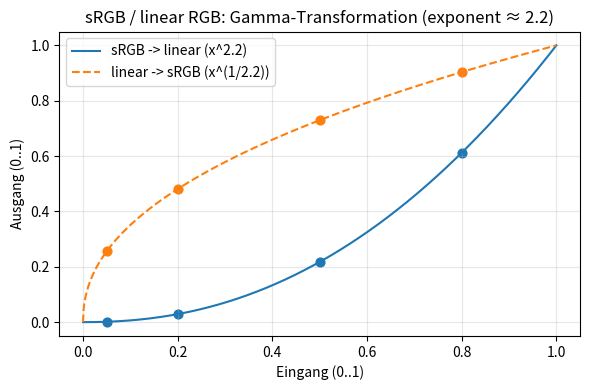

Recreate this plot in Python.
# plot_srgb_gamma.py
import numpy as np
import matplotlib.pyplot as plt

# Wertebereich 0..1
x = np.linspace(0.0, 1.0, 1024)

# Approx. sRGB gamma (vereinfachte Potenz-Approximation 2.2)
srgb_to_linear = x ** 2.2       # sRGB -> linear (inverse gamma)
linear_to_srgb = x ** (1.0 / 2.2)  # linear -> sRGB (gamma encoding)

plt.figure(figsize=(6,4))
plt.plot(x, srgb_to_linear, label='sRGB -> linear (x^2.2)', color='C0')
plt.plot(x, linear_to_srgb, label='linear -> sRGB (x^(1/2.2))', color='C1', linestyle='--')

# einige Beispielpunkte markieren
samples = np.array([0.05, 0.2, 0.5, 0.8])
plt.scatter(samples, samples**2.2, color='C0', s=40)
plt.scatter(samples, samples**(1/2.2), color='C1', s=40)

plt.xlabel('Eingang (0..1)')
plt.ylabel('Ausgang (0..1)')
plt.title('sRGB / linear RGB: Gamma-Transformation (exponent ≈ 2.2)')
plt.grid(alpha=0.3)
plt.legend()
plt.tight_layout()
plt.show()
